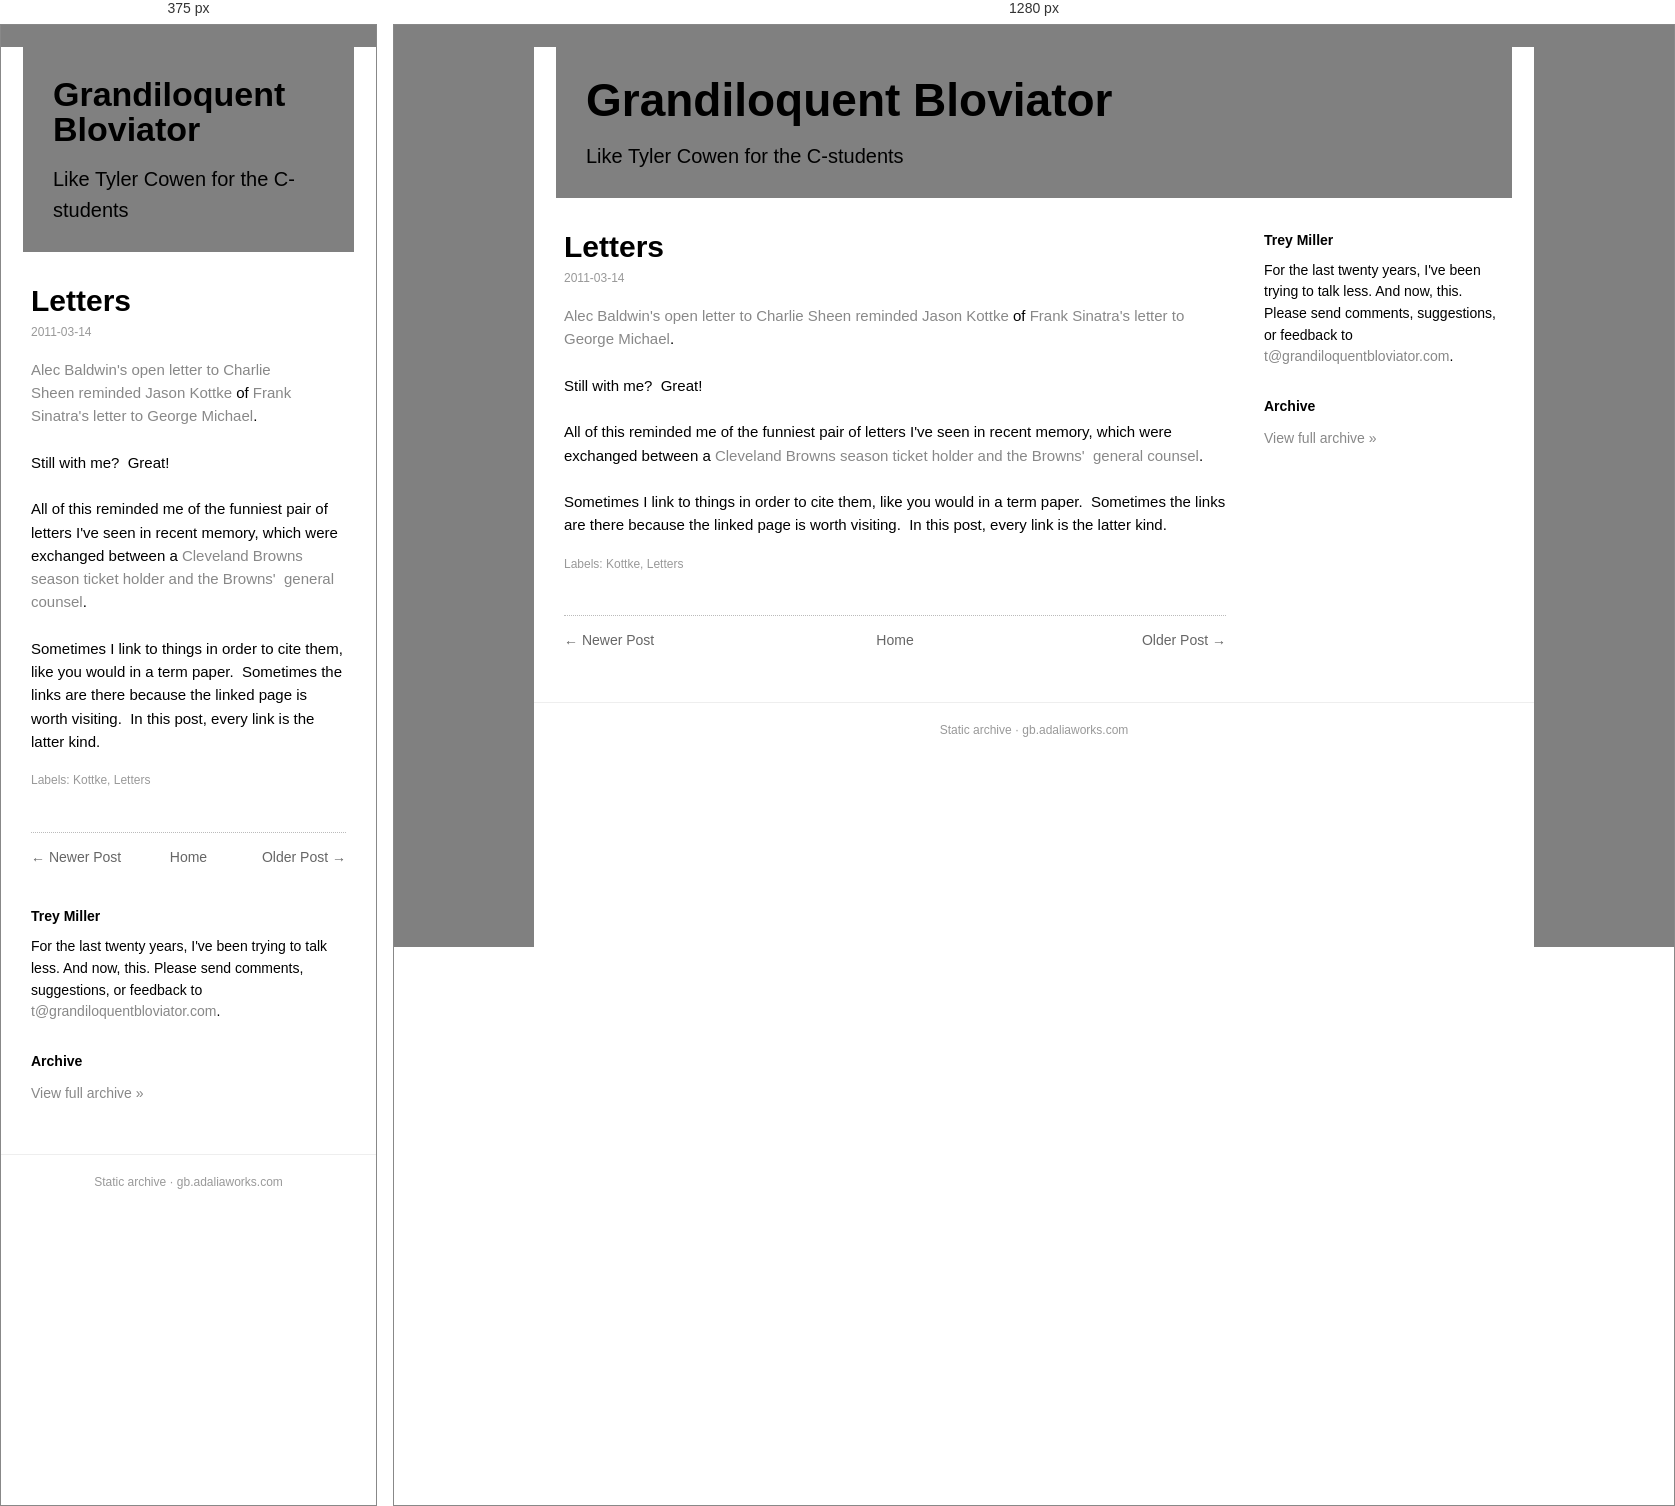
Rendered at 375 px and 1280 px, left to right.

<!-- file: letters.html -->
<!doctype html><html lang=en><head><meta charset=utf-8><meta name=viewport content='width=device-width,initial-scale=1'><title>Letters</title><link rel='icon' type='image/x-icon' href='../../favicon.ico'><link rel=stylesheet href='../../style.css'></head><body><div class=box><div class=head><h1><a href='../../index.html'>Grandiloquent Bloviator</a></h1><div class=desc>Like Tyler Cowen for the C-students</div></div><div class=cols><div class=main><div class=post><h1 class=t>Letters</h1><div class=date>2011-03-14</div><div class=body><a href="http://www.huffingtonpost.com/alec-baldwin/alec-baldwin-charlie-sheen_b_834847.html">Alec Baldwin's open letter to Charlie Sheen</a> <a href="http://kottke.org/11/03/hollywood-career-advice-from-alec-baldwin">reminded Jason Kottke</a> of <a href="http://www.lettersofnote.com/2010/05/come-on-george-loosen-up-swing-man.html">Frank Sinatra's letter to George Michael</a>. <br/>
<div><br/>
</div><div>Still with me?  Great! <br/>
<div><br/>
</div><div>All of this reminded me of the funniest pair of letters I've seen in recent memory, which were exchanged between a <a href="http://www.clevescene.com/64-and-counting/archives/2010/12/22/absolutely-epic-1974-letter-from-cleveland-browns-to-a-fan">Cleveland Browns season ticket holder and the Browns'  general counsel</a>.<br/>
<br/>
Sometimes I link to things in order to cite them, like you would in a term paper.  Sometimes the links are there because the linked page is worth visiting.  In this post, every link is the latter kind.</div></div></div><div class=labels>Labels: Kottke, Letters</div></div><div class="nav"><span class="newer"><a href="../../2011/03/funny-side-of-nihilism.html">&larr; Newer Post</a></span><span class="home"><a href="../../index.html">Home</a></span><span class="older"><a href="../../2011/03/page-numbers-are-for-wussies.html">Older Post &rarr;</a></span></div></div><div class=side><h3>Trey Miller</h3><div class="bio">For the last twenty years, I've been trying to talk less. And now, this. Please send comments, suggestions, or feedback to <a href='mailto:t@grandiloquentbloviator.com'>t@grandiloquentbloviator.com</a>.</div><h3>Archive</h3><div class="archlink"><a href="../../index.html">View full archive &raquo;</a></div></div></div><div class=foot>Static archive &middot; gb.adaliaworks.com</div></div><script data-goatcounter='https://grandblov.goatcounter.com/count' async src='//gc.zgo.at/count.js'></script></body></html>

/* @media block from style.css */
@media(max-width:760px){.side{flex-basis:100%}.head h1{font-size:34px}}